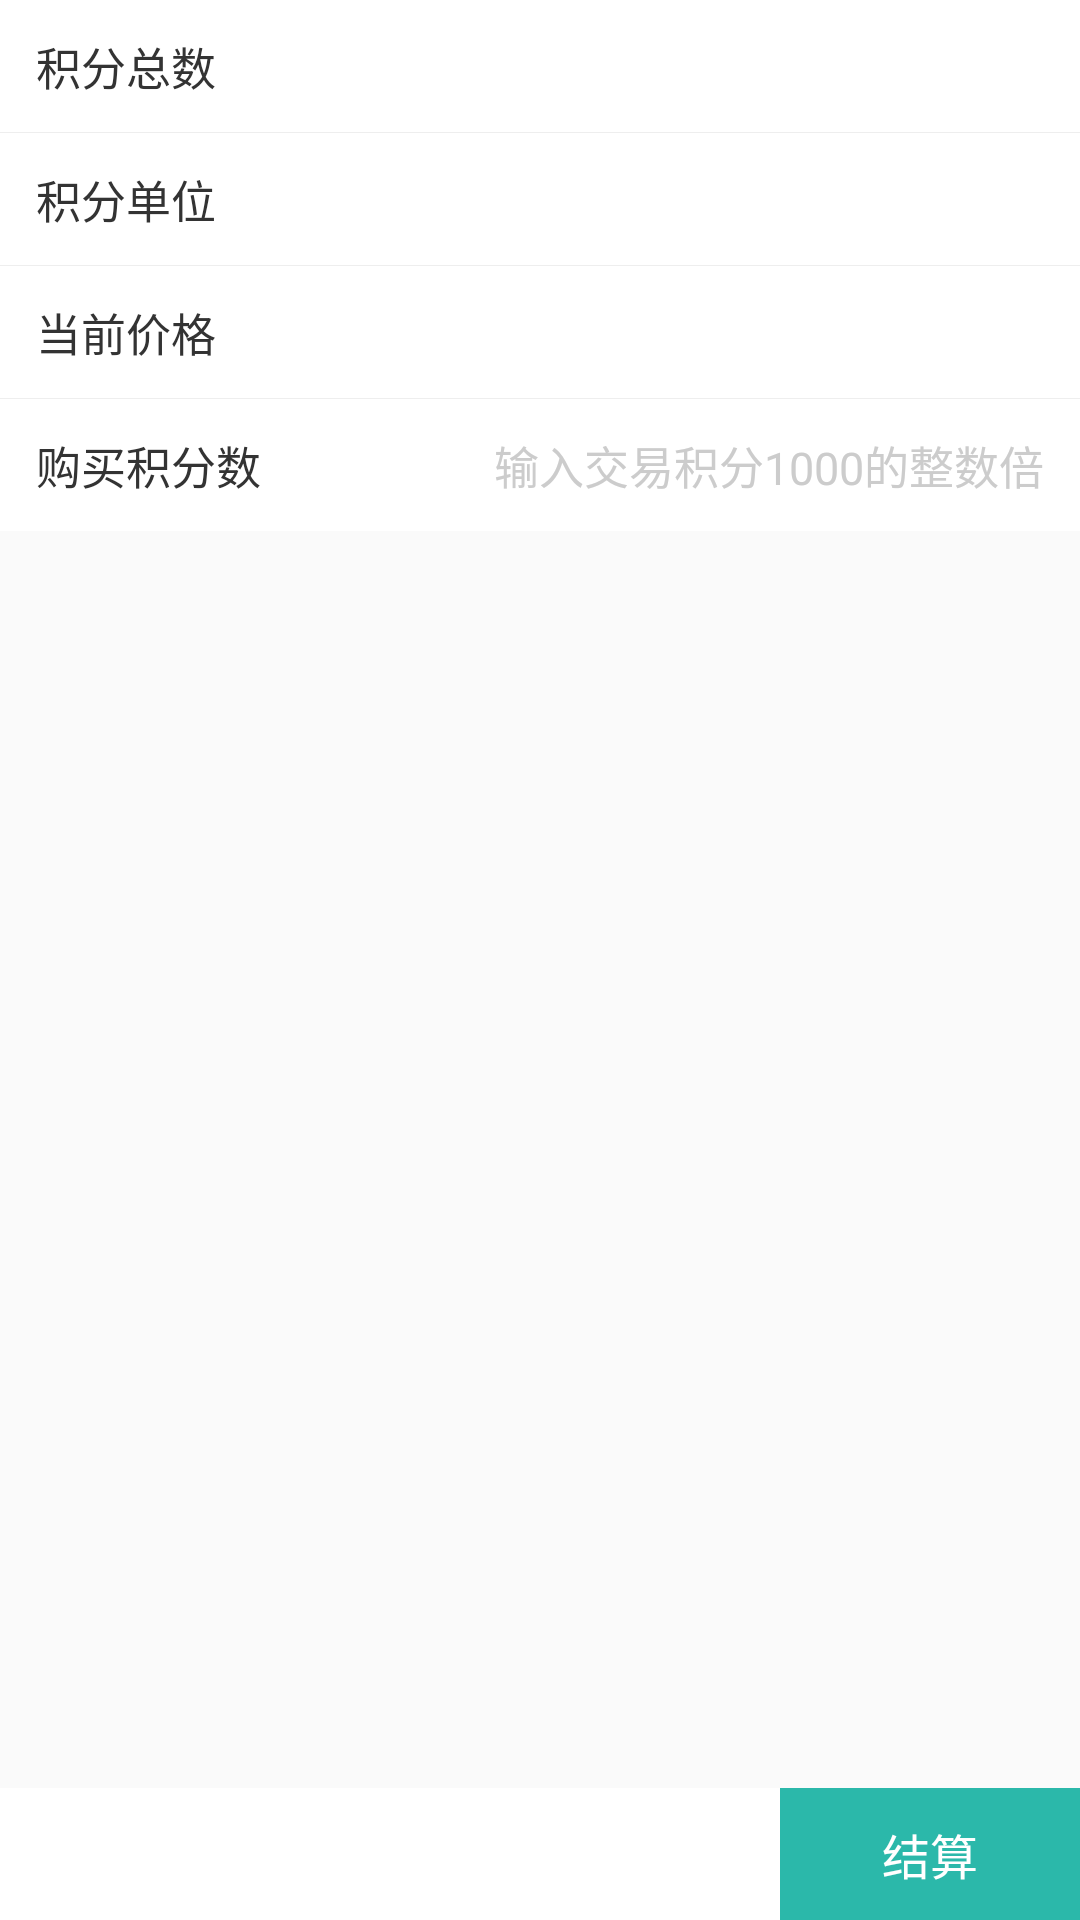

The Android layout XML behind this screen, and the referenced resources:
<!-- AndroidManifest.xml: application theme AppTheme -->
<!-- res/layout/act_buy_integral.xml -->
<?xml version="1.0" encoding="utf-8"?>
<FrameLayout xmlns:android="http://schemas.android.com/apk/res/android"
              android:layout_width="match_parent"
              android:layout_height="match_parent">

	<LinearLayout
		android:layout_width="match_parent"
		android:layout_height="wrap_content"
		android:orientation="vertical"
		android:background="@color/white">

		<LinearLayout
			android:layout_width="match_parent"
			android:layout_height="44dp"
			android:gravity="center_vertical"
			android:paddingStart="12dp"
			android:paddingEnd="12dp">

			<TextView
				android:layout_width="wrap_content"
				android:layout_height="wrap_content"
				android:text="@string/integral_all"
				android:textSize="15sp"
				android:textColor="@color/middle_gray"/>

			<TextView
				android:id="@+id/tv_buy_integral_all"
				android:layout_width="match_parent"
				android:layout_height="wrap_content"
				android:gravity="end"
				android:textSize="15sp"
				android:textColor="@color/middle_gray"/>
		</LinearLayout>

		<View style="@style/person_split_match"/>

		<LinearLayout
			android:layout_width="match_parent"
			android:layout_height="44dp"
			android:gravity="center_vertical"
			android:paddingStart="12dp"
			android:paddingEnd="12dp">

			<TextView
				android:layout_width="wrap_content"
				android:layout_height="wrap_content"
				android:text="@string/integral_unit"
				android:textSize="15sp"
				android:textColor="@color/middle_gray"/>

			<TextView
				android:id="@+id/tv_buy_integral_unit"
				android:layout_width="match_parent"
				android:layout_height="wrap_content"
				android:gravity="end"
				android:textSize="15sp"
				android:textColor="@color/middle_gray"/>
		</LinearLayout>

		<View style="@style/person_split_match"/>

		<LinearLayout
			android:layout_width="match_parent"
			android:layout_height="44dp"
			android:gravity="center_vertical"
			android:paddingStart="12dp"
			android:paddingEnd="12dp">

			<TextView
				android:layout_width="wrap_content"
				android:layout_height="wrap_content"
				android:text="@string/current_price"
				android:textSize="15sp"
				android:textColor="@color/middle_gray"/>

			<TextView
				android:id="@+id/tv_buy_integral_price"
				android:layout_width="match_parent"
				android:layout_height="wrap_content"
				android:gravity="end"
				android:textSize="15sp"
				android:textColor="@color/middle_gray"/>
		</LinearLayout>

		<View style="@style/person_split_match"/>

		<LinearLayout
			android:layout_width="match_parent"
			android:layout_height="44dp"
			android:gravity="center_vertical"
			android:paddingStart="12dp"
			android:paddingEnd="12dp">

			<TextView
				android:layout_width="wrap_content"
				android:layout_height="wrap_content"
				android:text="@string/buy_integral_num"
				android:textSize="15sp"
				android:textColor="@color/middle_gray"/>

			<EditText
				android:id="@+id/et_buy_integral_num"
				android:layout_width="match_parent"
				android:layout_height="wrap_content"
				android:gravity="end"
				android:hint="@string/input_integral_times"
				android:textColorHint="@color/edit_introduce_color"
				android:paddingStart="20dp"
				android:paddingEnd="0dp"
				android:maxLines="1"
				android:inputType="number"
				android:background="@null"
				android:textSize="15sp"
				android:textColor="@color/middle_gray"/>
		</LinearLayout>
	</LinearLayout>

	<LinearLayout
		android:layout_width="match_parent"
		android:layout_height="44dp"
		android:layout_gravity="bottom"
		android:background="@color/white">

		<TextView
			android:id="@+id/tv_buy_integral_amount"
			android:layout_width="0dp"
			android:layout_height="wrap_content"
			android:layout_weight="1"
			android:paddingStart="12dp"
			android:paddingEnd="12dp"
			android:textSize="15sp"
			android:textColor="@color/middle_gray"/>

		<TextView
			android:id="@+id/tv_buy_integral_buy"
			android:layout_width="100dp"
			android:layout_height="match_parent"
			android:background="@color/primary_color"
			android:gravity="center"
			android:text="@string/settlement"
			android:textSize="16sp"
			android:textColor="@color/white"/>
	</LinearLayout>
</FrameLayout>
<!-- resources referenced by this layout -->
<resources>
  <color name="edit_introduce_color">#CCCCCC</color>
  <color name="middle_gray">#333333</color>
  <color name="primary_color">#2BB8AA</color>
  <string name="buy_integral_num">购买积分数</string>
  <string name="current_price">当前价格</string>
  <string name="input_integral_times">输入交易积分1000的整数倍</string>
  <string name="integral_all">积分总数</string>
  <string name="integral_unit">积分单位</string>
  <string name="settlement">结算</string>
  <style name="person_split_match">
  		<item name="android:layout_width">match_parent</item>
  		<item name="android:layout_height">1px</item>
  		<item name="android:background">@color/spilt_line</item>
  	</style>
  <style name="AppTheme" parent="Theme.AppCompat.Light.NoActionBar">
  		
  		<item name="colorPrimary">@color/common_bg</item>
  		<item name="colorPrimaryDark">@color/primary_color</item>
  		<item name="colorAccent">@color/colorAccent</item>
  	</style>
  <color name="spilt_line">#EEEEEE</color>
  <color name="common_bg">#F2F2F2</color>
  <color name="colorAccent">#2BB8AA</color>
  <!-- not gathered from this repository: default colours our renderer supplied (Android Studio template values) -->
  <color name="white">#FFFFFFFF</color>
</resources>
